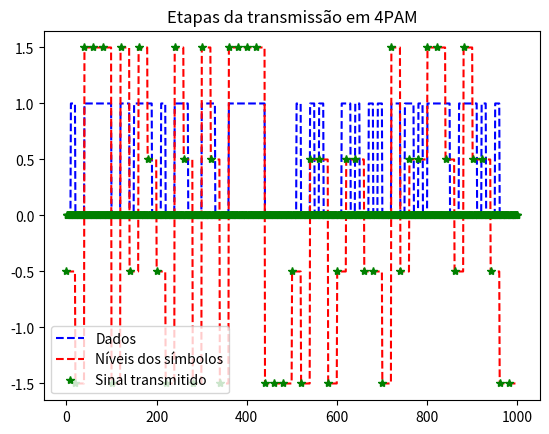
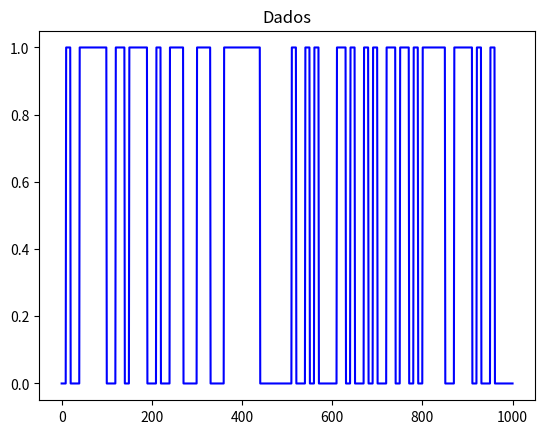
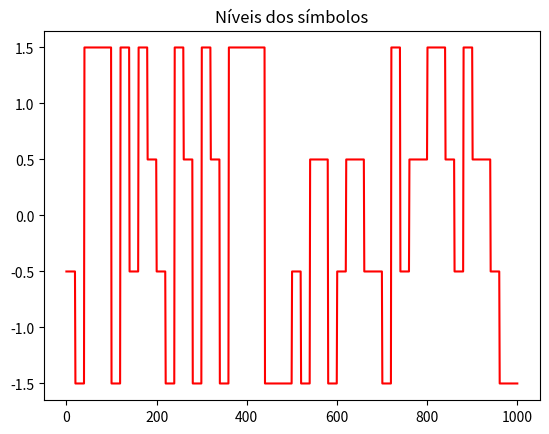
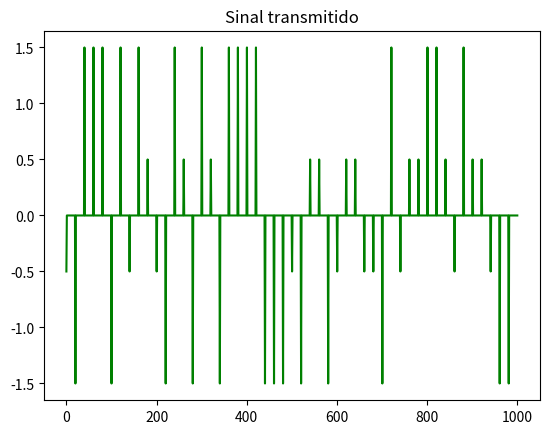

Write the Python code that produced these figures, in order.
import numpy as np
import matplotlib.pyplot as plt


# transmissor MPAM
# M = 2**k, k >= 1

def gerar_lista_palavras():
    # converter decimal para binário

    lista = []
    for i in range(M):
        palavra = []

        quociente, resto = divmod(i, 2)
        palavra.append(resto)
        if quociente == 1: palavra.append(quociente)

        while quociente >= 2:
            quociente, resto = divmod(quociente, 2)
            palavra.append(resto)
            if quociente == 1: palavra.append(quociente)

        while len(palavra) < comprimento_palavras: palavra.append(0)

        palavra.reverse()
        lista.append(palavra)  # palavra binária

    return lista


def gerar_lista_niveis():
    # calcular níveis PAM

    lista = []
    for i in range(M):
        nivel = i - (M - 1) / 2
        lista.append(nivel)

    return lista


def mapear_bits():
    # mapear palavras binárias a seus respectivos níveis

    mapeamento = dict()
    indice = 0
    for palavra in lista_palavras:
        mapeamento[tuple(palavra)] = lista_niveis[indice]
        indice += 1

    return mapeamento


def gerar_sequencia_bits():
    # sequencia de bits para transmissão

    sequencia = (0.5 < np.random.rand(comprimento_dados))
    sequencia = np.repeat(sequencia, fator_expansao)

    return sequencia


def gerar_sequencia_niveis():
    # converter bits em símbolos (níveis)

    n_simbolos = int(comprimento_dados / comprimento_palavras)
    sequencia = []
    palavra = []
    indice = 0
    for i in range(n_simbolos):
        for j in range(comprimento_palavras):  # monta a palavra binária
            palavra.append(sequencia_bits[indice])
            indice += 10

        sequencia.append(mapeamento_palavra_nivel[tuple(palavra)])  # seleciona nível correspondente
        palavra.clear()

    sequencia = np.repeat(sequencia, fator_expansao * comprimento_palavras)

    return sequencia


def gerar_trem_impulsos():
    sequencia = []
    n_impulsos = int(comprimento_dados / comprimento_palavras)
    n_zeros = fator_expansao * comprimento_palavras - 1

    for impulso in range(n_impulsos):
        sequencia.append(1)

        for i in range(n_zeros): sequencia.append(0)

    return sequencia


def plotar_figuras():
    t = np.linspace(0, comrpimento_vetor_dados, comrpimento_vetor_dados)  # eixo do tempo

    plt.figure(1)
    plt.title('Etapas da transmissão em ' + str(M) + 'PAM')
    plt.plot(t, sequencia_bits, 'b--')
    plt.plot(t, sequencia_niveis, 'r--')
    plt.plot(t, entrada_filtro, 'g*')
    plt.legend(('Dados', 'Níveis dos símbolos', 'Sinal transmitido'), loc='lower left')

    plt.figure(2)
    plt.title('Dados')
    plt.plot(t, sequencia_bits, 'b')
  
    plt.figure(3)
    plt.title('Níveis dos símbolos')
    plt.plot(t, sequencia_niveis, 'r')
  
    plt.figure(4)
    plt.title('Sinal transmitido')
    plt.plot(t, entrada_filtro, 'g')
  
    plt.show()


# parâmetros da modulação
M = 4
comprimento_palavras = int(np.log2(M))  # nº de bits de cada simbolo

# dicionário de palavras binárias
lista_palavras = gerar_lista_palavras()  # escopo de palavras binárias para a modulação escolhida
lista_niveis = gerar_lista_niveis()  # escopo de níveis correspondentes aos símbolos da modulação
mapeamento_palavra_nivel = mapear_bits()  # mapeamento entre as palavras binárias e os níveis da modulação

# dados
comprimento_dados = 50 * comprimento_palavras  # comprimento do fluxo de bits para transmissão
fator_expansao = 10  # fator de expansão para construção do sinal quadrado
comrpimento_vetor_dados = comprimento_dados * fator_expansao  # comprimento do vetor de dados
sequencia_bits = gerar_sequencia_bits()  # fluxo de bits para transmissão

# modulação
sequencia_niveis = gerar_sequencia_niveis()  # fluxo de níveis de símbolos para a transmissão
trem_impulsos = gerar_trem_impulsos()
entrada_filtro = sequencia_niveis * trem_impulsos  # combinação do fluxo de níveis de símbolos com o trem de impulsos

plotar_figuras()
